Run: headless pygame with SDL's dummy video driver; simulated clock (each Clock.tick advances the game by its frame time, no real sleeping); random seed 0; keys injected as events and as key.get_pressed() state; mouse plan: one left click at the window centre at the start of phase 2, then a move to the lower-right quarter at the start of phase 3.
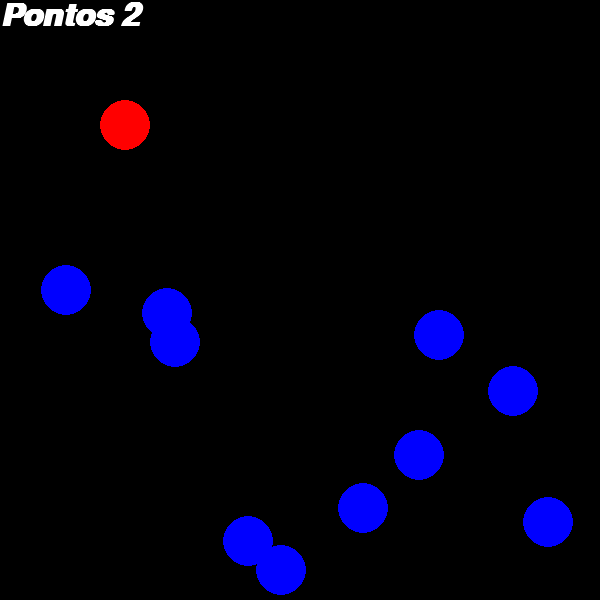
Frame 1 of 4 · flips 1–60 · no input
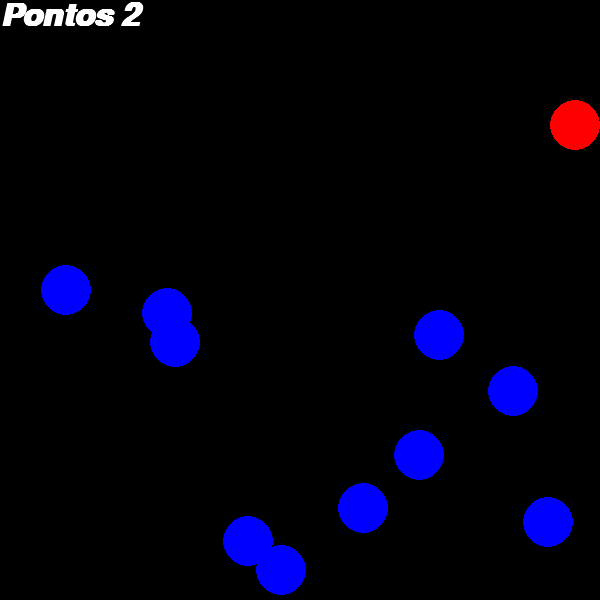
Frame 2 of 4 · flips 61–180 · clicked the window centre · tapped SPACE, RETURN · held RIGHT (→), D
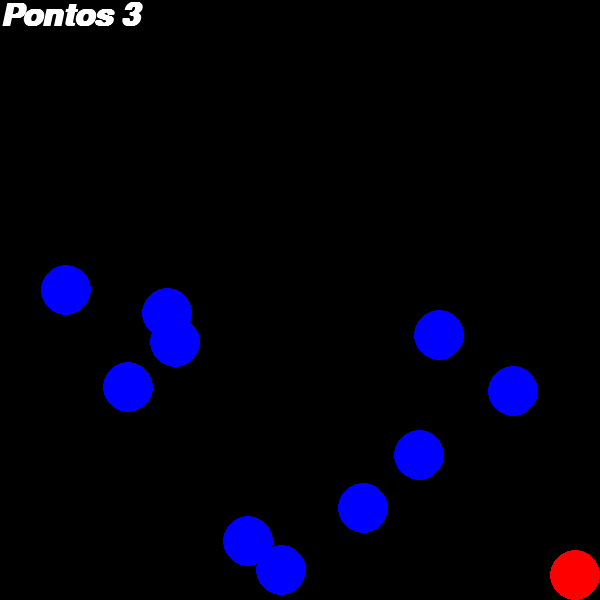
Frame 3 of 4 · flips 181–300 · moved the mouse to the lower-right quarter · held DOWN (↓), S
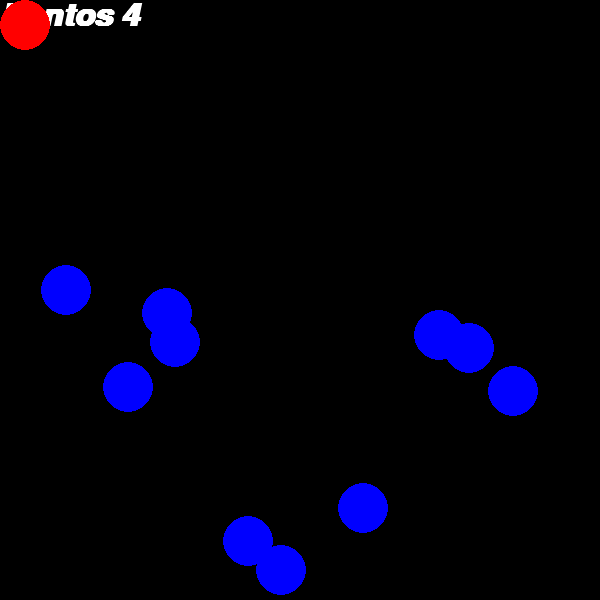
Frame 4 of 4 · flips 301–420 · held LEFT (←), A, UP (↑), W

The pygame program that drew these frames:

import pygame
from random import randint

WIDTH,HEIGHT = 600,600
pygame.init()

class Player(pygame.sprite.Sprite):
    image = pygame.Surface((0,0))
    def __init__(self, *grupos):
        self._layer = 3
        super().__init__(grupos)
        self.image = pygame.Surface((50,50))
        pygame.draw.circle(self.image,color=(255,0,0),radius=25,center=(25,25))
        self.image.set_colorkey((0,0,0))
        self.rect = pygame.Rect((100,100),(50,50))
        self.radius = 25
        self.mask = pygame.mask.from_surface(self.image)
        self.mouse=False
    def update(self):
        mouse = pygame.mouse.get_pos()
        buttons = pygame.mouse.get_pressed(3)
        keyboard = pygame.key.get_pressed()

        if buttons[0] and (self.rect.collidepoint(mouse) or self.mouse): 
            self.rect.center = mouse
            self.mouse = True
        elif not buttons[0]: self.mouse = False

        if keyboard[pygame.K_a]: self.rect.left -= 5
        if keyboard[pygame.K_s]: self.rect.top += 5
        if keyboard[pygame.K_d]: self.rect.left += 5
        if keyboard[pygame.K_w]: self.rect.top -= 5
        #mover
        self.rect.left = max(0,self.rect.left)
        self.rect.top = max(0,self.rect.top)
        self.rect.right = min(WIDTH,self.rect.right)
        self.rect.bottom = min(HEIGHT,self.rect.bottom)
        #colisao
        for x in pygame.sprite.spritecollide(player,fruits,True,pygame.sprite.collide_mask):
            fruit = Fruit(all_sprites,fruits)
            all_sprites.change_layer(fruit,1)
            texto.pontos += 1       
class Fruit(pygame.sprite.Sprite):
    image = pygame.Surface((0,0))
    def __init__(self, *grupos):
        self._layer = 1
        super().__init__(grupos)
        self.image = pygame.Surface((50,50))
        pygame.draw.circle(self.image,color=(0,0,255),radius=25,center=(25,25))
        self.image.set_colorkey((0,0,0))
        self.rect = pygame.Rect((randint(0,WIDTH-50),randint(0,HEIGHT-50)),(50,50))
        self.radius = 25
        self.mask = pygame.mask.from_surface(self.image)
    def update(self):
        mouse = pygame.mouse.get_pos()
        buttons = pygame.mouse.get_pressed(3)
        keyboard = pygame.key.get_pressed()
        if buttons[2] and keyboard[pygame.K_LSHIFT]: self.rect.center = mouse
class Texto(pygame.sprite.Sprite):
    image = pygame.Surface((0,0))
    def __init__(self, *grupos):
        self._layer = 2
        super().__init__(grupos)
        self.fonte = pygame.font.SysFont("Times New Roman",47,True,True)
        self.pontos = 0
    def update(self):
        self.image = self.fonte.render(f'Pontos {self.pontos}',True,(255,255,255))
        self.rect = self.image.get_rect()
class Camera:
    image = pygame.Surface((0,0))
    def __init__(self,width,height):
        self.width = width 
        self.height = height
        self.rect = pygame.Rect(0,0,width,height)
    def apply(self,target): return target.rect.move(self.rect.topleft)
    def update(self,target):
        x = -target.rect.x + int(WIDTH / 2)
        y = -target.rect.y + int(HEIGHT / 2)
        # limit scrolling to map size
        x = min(0, x)  # left
        y = min(0, y)  # top
        x = max(-(self.width - WIDTH), x)  # right
        y = max(-(self.height - HEIGHT), y)  # bottom
        self.rect = pygame.Rect(x, y, self.width, self.height)
        
screen = pygame.display.set_mode((WIDTH,HEIGHT))
loop = True
camera = Camera(WIDTH,HEIGHT)
clock = pygame.time.Clock()

#grupos e sprites
all_sprites = pygame.sprite.LayeredUpdates()
playable = pygame.sprite.Group()
fruits = pygame.sprite.Group()

player = Player(all_sprites,playable)
for _ in range(10): Fruit(all_sprites,fruits)
texto = Texto(all_sprites)

while loop:
    for event in pygame.event.get(): 
        if event.type == pygame.QUIT: loop = False
        if event.type == pygame.KEYDOWN and event.key == pygame.K_ESCAPE: loop = False

    clock.tick_busy_loop(60)
    pygame.display.set_caption(f'{clock.get_fps() :.2f}')
    #draw
    all_sprites.update()
    camera.update(player)
    screen.fill((0,0,0))
    for x in all_sprites: screen.blit(x.image,camera.apply(x))

    #flip
    pygame.display.flip()

pygame.quit()
